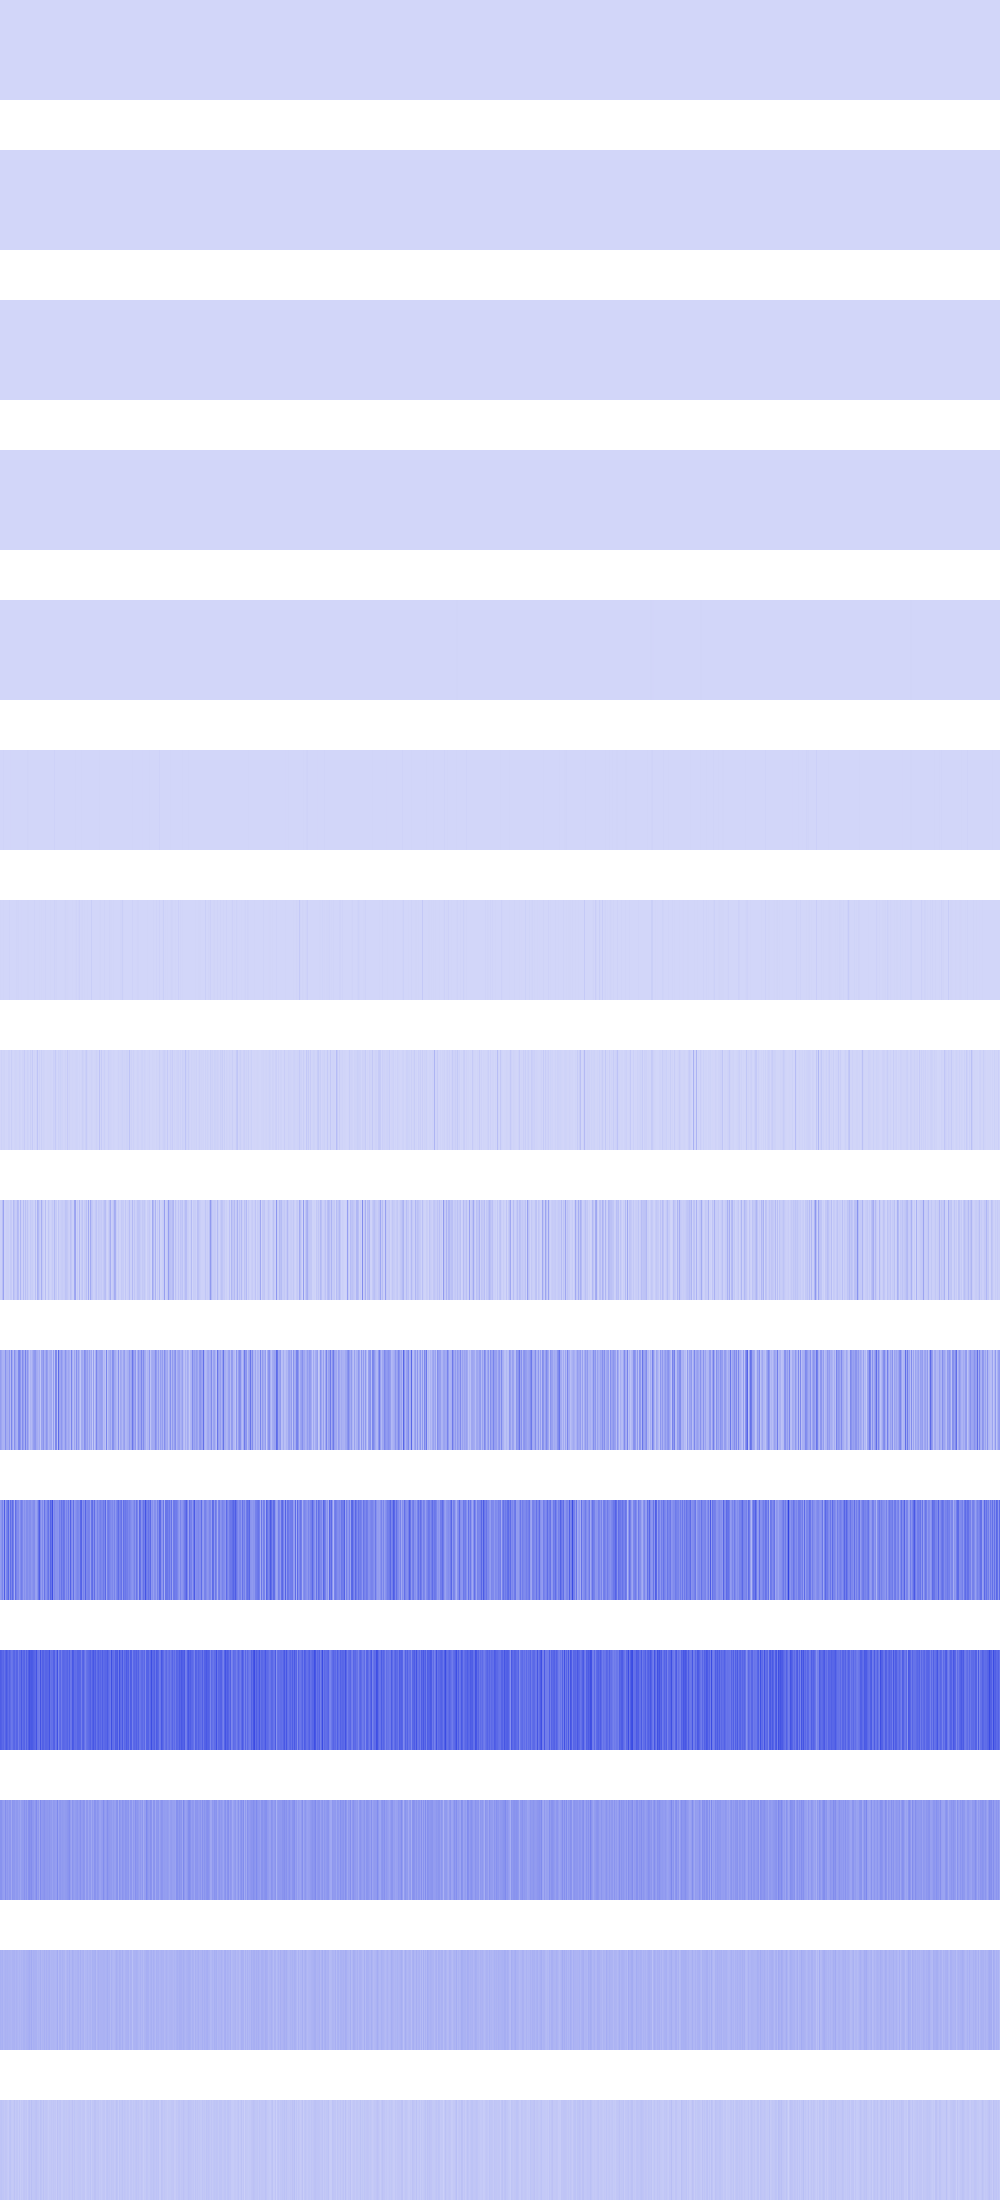

Source data for this figure (header and first rows):
0, 0, 0, 0, 0, 0, 0, 0, 0, 0, 0, 0, 0, 0, 0, 0, 0, 0, 0, 0, 0, 0, 0, 0
1936, 1936, 1936, 1936, 1936, 1936, 1936, 1936, 1936, 1936, 1936, 1936, 1936, 1936, 1936, 1936, 1936, 1936, 1936, 1936, 1936, 1936, 1936, 1936
7744, 7744, 7744, 7744, 7744, 7744, 7744, 7744, 256, 256, 256, 256, 256, 256, 256, 256, 3136, 3136, 3136, 3136, 3136, 3136, 3136, 3136
30976, 30976, 30976, 30976, 25600, 25600, 25600, 25600, 256, 256, 256, 256, 6400, 6400, 6400, 6400, 6400, 6400, 6400, 6400, 1024, 1024, 1024, 1024
409600, 409600, 25600, 25600, 36864, 36864, 65536, 65536, 50176, 50176, 102400, 102400, 123904, 123904, 65536, 65536, 16384, 16384, 25600, 25600, 82944, 82944, 82944, 82944
1806336, 692224, 36864, 5308416, 0, 1048576, 0, 65536, 36864, 16384, 2166784, 4096, 495616, 0, 65536, 0, 495616, 102400, 65536, 36864, 1638400, 4096, 4096, 16384
2662400, 2007040, 532480, 3948544, 1392640, 294912, 475136, 409600, 1613824, 9322496, 303104, 499712, 991232, 1982464, 1392640, 1064960, 6627328, 3088384, 6897664, 1613824, 1638400, 2301952, 499712, 737280
2211840, 14893056, 3424256, 7634944, 8093696, 557056, 2195456, 1867776, 12435456, 12681216, 868352, 24068096, 2572288, 950272, 7372800, 8945664, 7880704, 4374528, 2457600, 14270464, 7012352, 573440, 10305536, 10321920
19628032, 22446080, 71270400, 151257088, 15138816, 15663104, 23265280, 23724032, 24215552, 13041664, 37912576, 34897920, 7962624, 81985536, 50528256, 28377088, 35291136, 87392256, 73269248, 12943360, 95158272, 23298048, 13795328, 73007104
166133760, 139001856, 107806720, 105775104, 103940096, 200278016, 127533056, 120717312, 114098176, 181665792, 81199104, 238878720, 129302528, 79822848, 205127680, 141295616, 113049600, 107282432, 229244928, 240975872, 185466880, 108068864, 216596480, 164364288
167378944, 193069056, 237109248, 165412864, 353632256, 154402816, 235929600, 266862592, 326500352, 173801472, 302907392, 228720640, 313917440, 253493248, 124518400, 304087040, 242089984, 212729856, 218628096, 167641088, 219152384, 257032192, 230817792, 169869312
353632256, 341573632, 319553536, 328204288, 289406976, 332398592, 366477312, 331874304, 300679168, 340262912, 308019200, 275513344, 285474816, 326107136, 332398592, 293076992, 332136448, 331087872, 257949696, 309592064, 302514176, 368312320, 300154880, 324009984
197656576, 198705152, 173539328, 163577856, 159383552, 209715200, 168820736, 183500800, 163053568, 185597952, 184025088, 135790592, 191365120, 182452224, 184549376, 164626432, 179830784, 179830784, 159383552, 172490752, 141557760, 168296448, 172490752, 171966464
110100480, 103809024, 112197632, 92274688, 100663296, 109051904, 102760448, 106954752, 99614720, 102760448, 99614720, 95420416, 105906176, 104857600, 109051904, 94371840, 108003328, 99614720, 92274688, 101711872, 90177536, 101711872, 93323264, 109051904
52428800, 56623104, 48234496, 50331648, 41943040, 50331648, 46137344, 37748736, 31457280, 54525952, 56623104, 39845888, 35651584, 41943040, 58720256, 37748736, 48234496, 48234496, 33554432, 52428800, 29360128, 44040192, 35651584, 50331648
